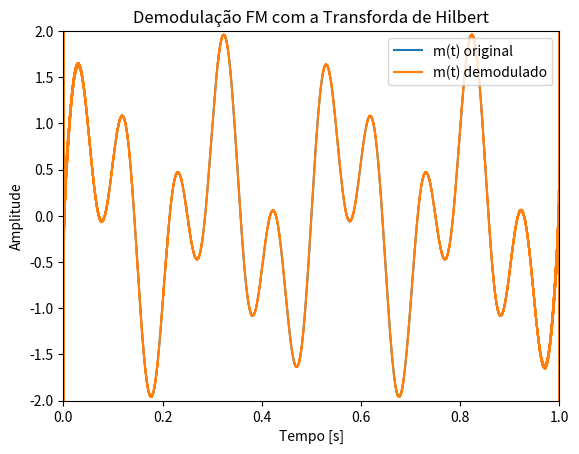

Python code for this plot:
# Parâmetros da onda
import numpy as np
from scipy.signal import hilbert
import matplotlib.pyplot as plt

# Sinal em banda-base
fm = 10;                                                  # Frequência do sinal
Am = 1;                                                   # Amplitude do sinal 
fc = 6000;
Fs = 8*fc;                                                # Frequência de amostragem
t =  np.arange(0,1-1/Fs,1/Fs)                             # Eixo do tempo
m_t = Am*np.sin(2*np.pi*fm*t)+Am*np.sin(2*np.pi*0.4*fm*t) # Sinal em banda base

# Modulação FM
fc = 6000;                                                # Frequência da portadora
kf=160*np.pi;                                             # Sensibilidade de frequência 
m_intg=kf*np.cumsum(m_t)/Fs;                              # Integral com Kf
x = np.cos(2*np.pi*fc*t +m_intg )                         # Sinal modulado

# Hilbert
z= hilbert(x)                                             # Sinal analítico (real + imaginário)
inst_phase = np.unwrap(np.angle(z));                      # Fase instantânea com ajuste para variações bruscas de ângulo
p = np.polyfit(t,inst_phase,1);                           # Ajustar linearmente a fase instantânea
# Reavaliar o termo de compensação usando os valores ajustados
estimated = np.polyval(p,t);                               
demodulated = inst_phase - estimated;
demodulated_aux = np.concatenate(([demodulated[0]],demodulated))
demodulated=np.diff(demodulated_aux)/(1/Fs*kf);

# Gráficos
plt.title('Demodulação FM com a Transforda de Hilbert')
plt.xlabel('Tempo [s]')
plt.ylabel('Amplitude')
plt.plot(t,m_t,t,demodulated)
plt.ylim([-2,2])
plt.xlim([0,1])
plt.legend(['m(t) original','m(t) demodulado'])
plt.show()